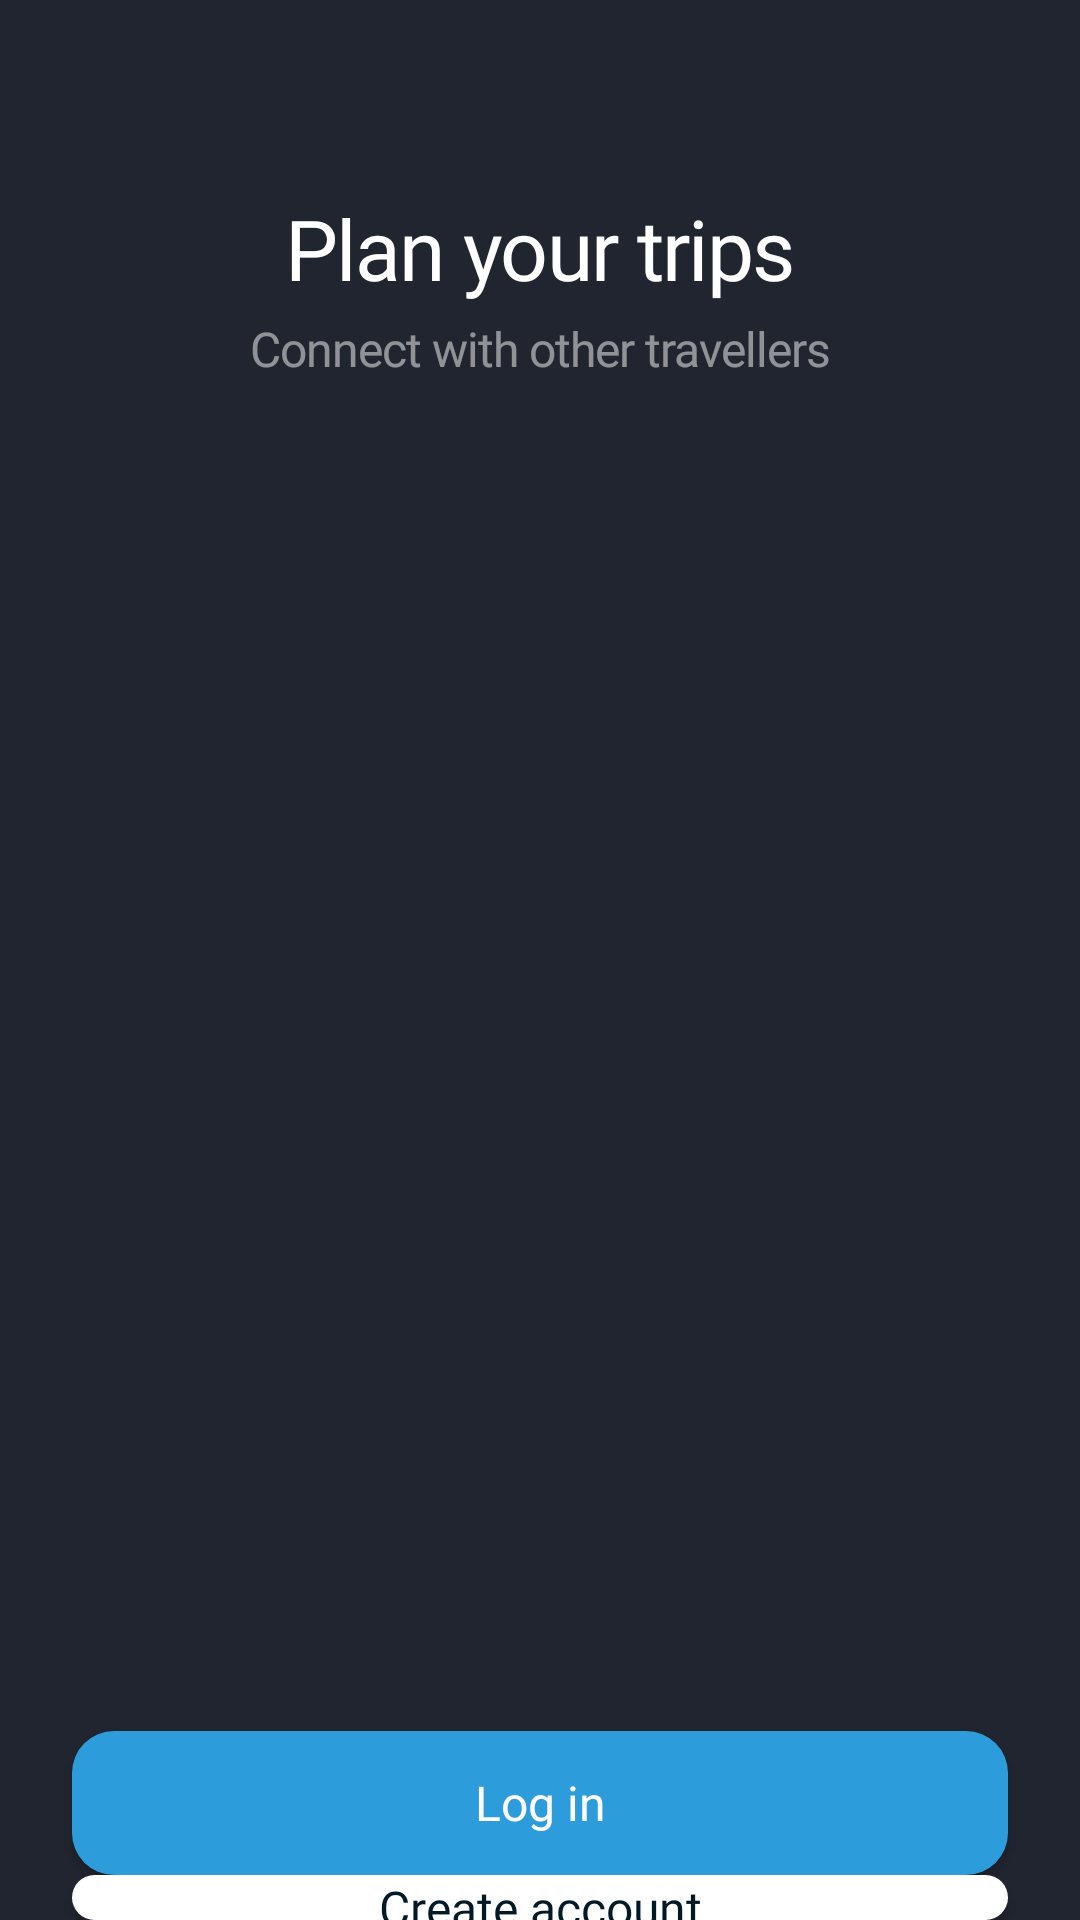

Layout XML and referenced resources for this Android screen:
<!-- AndroidManifest.xml: application theme Theme.YemeksepetiMobilAndroidTeamEHW3 -->
<!-- res/layout/fragment_start_screen_two.xml -->
<?xml version="1.0" encoding="utf-8"?>
<LinearLayout
    xmlns:android="http://schemas.android.com/apk/res/android"
    android:layout_width="match_parent"
    android:layout_height="match_parent"
    android:orientation="vertical"
    android:background="#212530"
    android:gravity="center_horizontal">

    <TextView
        android:id="@+id/plan_your_t"
        android:layout_width="match_parent"
        android:layout_height="wrap_content"
        android:layout_alignParentTop="true"
        android:fontFamily="@font/montserrat_bold"
        android:layout_marginTop="64dp"
        android:text="@string/plan_your_t"
        android:textAppearance="@style/plan_your_t"
        android:gravity="center_horizontal"
        />
    <TextView
        android:id="@+id/text"
        android:layout_width="match_parent"
        android:layout_height="wrap_content"
        android:layout_alignParentTop="true"
        android:layout_marginTop="4dp"
        android:fontFamily="@font/montserrat_regular"
        android:text="@string/text"
        android:textAppearance="@style/text"
        android:gravity="center_horizontal"
        />
    <RelativeLayout
        android:layout_width="wrap_content"
        android:layout_height="wrap_content"
        android:gravity="center">

        <ImageView
            android:layout_width="match_parent"
            android:layout_height="wrap_content"
            android:layout_centerHorizontal="true"
            android:layout_marginTop="23dp"
            android:background="@drawable/bg_img" />

        <androidx.appcompat.widget.AppCompatButton
            android:id="@+id/btn_login"
            android:layout_width="match_parent"
            android:layout_height="wrap_content"
            android:layout_marginStart="24sp"
            android:layout_marginTop="450dp"
            android:layout_marginEnd="24sp"
            android:background="@drawable/twitter_button"
            android:backgroundTint="#2D9CDB"
            android:fontFamily="@font/montserrat_regular"
            android:gravity="center"
            android:text="Log in"
            android:textAllCaps="false"
            android:textColor="@color/white"
            android:textSize="16sp" />
    </RelativeLayout>

    <androidx.appcompat.widget.AppCompatButton
        android:id="@+id/btn_register"
        android:textAllCaps="false"
        android:layout_width="match_parent"
        android:layout_height="wrap_content"
        android:text="Create account"
        android:gravity="center"
        android:layout_marginStart="24sp"
        android:layout_marginEnd="24sp"
        android:textSize="16sp"
        android:textColor="#031925"
        android:fontFamily="@font/montserrat_medium"
        android:background="@drawable/twitter_button"
        android:backgroundTint="#FFFFFF"/>

</LinearLayout>
<!-- resources referenced by this layout -->
<resources>
  <color name="white">#FFFFFFFF</color>
  <!-- drawable twitter_button (drawable) -->
  <?xml version="1.0" encoding="utf-8"?>
  <shape xmlns:android="http://schemas.android.com/apk/res/android">
      <solid android:color="#55ACEE"/>
      <corners android:radius="14dp" />
  </shape>
  <string name="plan_your_t">Plan your trips</string>
  <string name="text">Connect with other travellers</string>
  <style name="plan_your_t">
  <item name="android:textSize">28sp</item>
  <item name="android:letterSpacing">-0.02</item>
  
  <item name="android:textColor">
      #FFFFFF
  </item>
  
  </style>
  <style name="text">
  
  <item name="android:textSize">
      16sp
  </item>
  
  <item name="android:letterSpacing">
      -0.02
  </item>
  
  <item name="android:textColor">
      #80FFFFFF
  </item>
  
  </style>
  <style name="Theme.YemeksepetiMobilAndroidTeamEHW3" parent="Theme.MaterialComponents.DayNight.DarkActionBar">
          
          <item name="colorPrimary">@color/primary_color</item>
          <item name="colorPrimaryVariant">@color/primary_color</item>
          <item name="colorOnPrimary">@color/white</item>
          
          <item name="colorSecondary">@color/teal_200</item>
          <item name="colorSecondaryVariant">@color/teal_700</item>
          <item name="colorOnSecondary">@color/black</item>
          
          <item name="android:statusBarColor" tools:targetApi="l">?attr/colorPrimaryVariant</item>
          
          <item name="windowActionBar">false</item>
          <item name="windowNoTitle">true</item>
      </style>
  <color name="primary_color">#212530</color>
  <color name="teal_200">#FF03DAC5</color>
  <color name="teal_700">#FF018786</color>
  <color name="black">#FF000000</color>
</resources>
